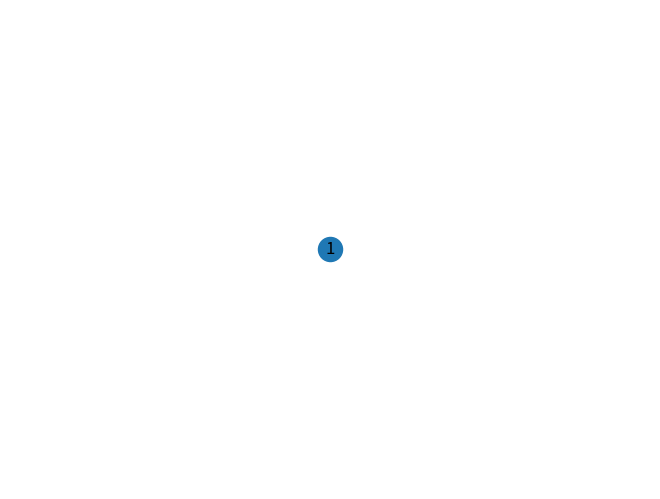

The script that saved this image: (Note: this script raises an exception after producing the figure.)
# This is the SEIR_network model
import networkx as nx
import matplotlib.pyplot as plt
node_attribute_list=["state" , "identity"]
network_parameter_list=["se_rate","se_distance","ei_rate","ir_rate","nodes_num"]
class SEIR_network:
    def __init__(self,se_rate=0.2,se_distance=5,ei_rate=0.2,ir_rate=0.2,nodes_num=10):
        self.graph = nx.Graph(name="region")
        self.se_rate=se_rate
        self.se_distance=se_distance
        self.ei_rate=ei_rate
        self.ir_rate=ir_rate
        self.rate_dict={"se_rate":self.se_rate, "ei_rate":self.ei_rate, "ir_rate":self.ir_rate}
        self.nodes_num=nodes_num
    def __str__(self):
        print("SEIR Network Information:")
        print(self.rate_dict)
        print("se_distance",self.se_distance)
        print("nodes_num", self.nodes_num)









G=nx.Graph()
G.add_node(1)
for i in node_attribute_list:
    G.nodes[1][i]="E"
print(G.nodes[1])
for node in G.nodes:
    print()
nx.draw(G,with_labels=True)
plt.show()
a=SEIR_network()
print(a)
